Run: headless pygame with SDL's dummy video driver; simulated clock (each Clock.tick advances the game by its frame time, no real sleeping); random seed 0; keys injected as events and as key.get_pressed() state; no mouse input.
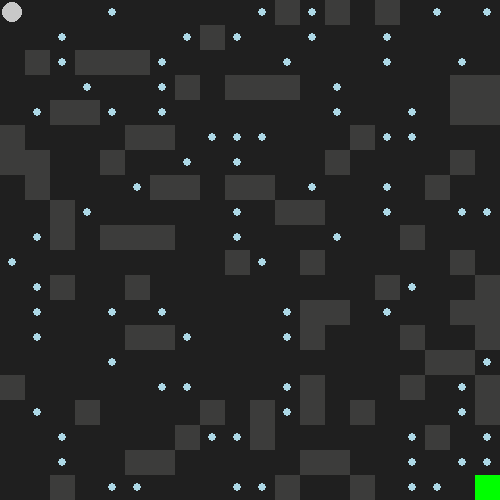
Frame 1 of 4 · flips 1–60 · no input
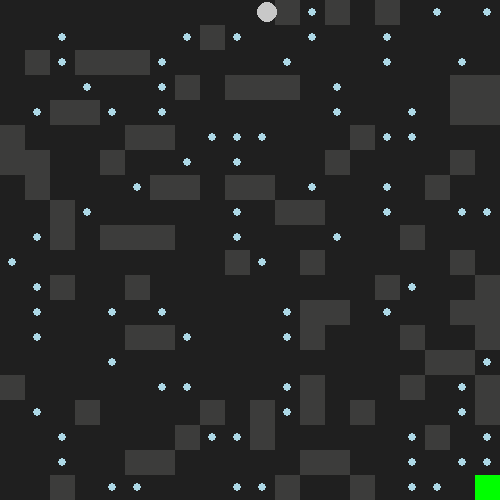
Frame 2 of 4 · flips 61–180 · tapped SPACE, RETURN · held RIGHT (→), D
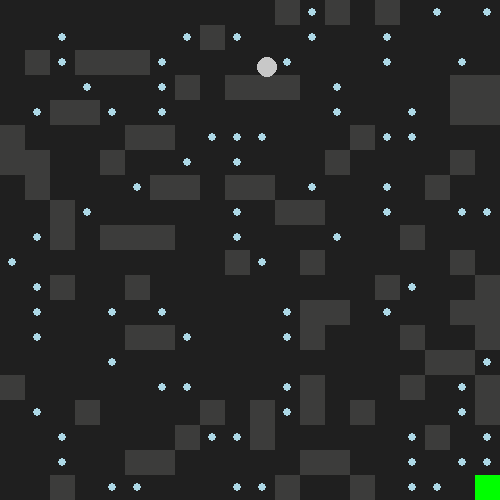
Frame 3 of 4 · flips 181–300 · held DOWN (↓), S
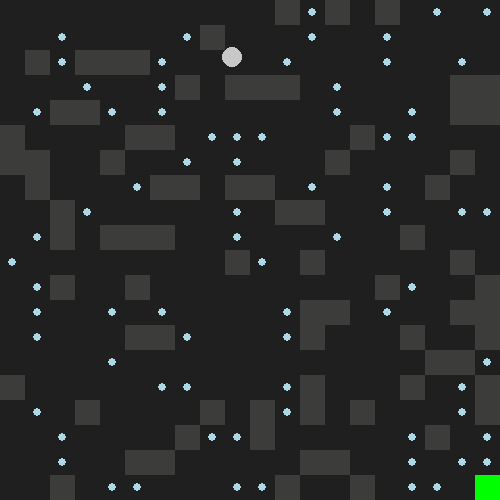
Frame 4 of 4 · flips 301–420 · held LEFT (←), A, UP (↑), W

The pygame program that drew these frames:

import pygame
import random
import sys

pygame.init()
pygame.display.set_caption("maze")

SCREEN_WIDTH, SCREEN_HEIGHT, WALL_WIDTH, WALL_HEIGHT = 500, 500, 25, 25
BG_COLOR, MAZE_COLOR, PLAYER_COLOR, END_COLOR = pygame.Color("grey12"), "#3c3c3b", (200, 200, 200), "green"
PELLET_COLOR = "lightblue"
screen = pygame.display.set_mode((SCREEN_WIDTH, SCREEN_HEIGHT))
clock = pygame.time.Clock()

def generate_cells(rows, cols):
    cells = []
    for row in range(rows):
        sub = []
        for col in range(cols):
            num = random.randint(0, 4)
            sub.append(num)
        cells.append(sub)

    cells[0][0] = 0
    return cells

def draw_maze(cells):
    rects = []
    pellets = []
    for row in range(len(cells)):
        for col in range(len(cells)):
            item = cells[row][col]
            x_pos = col * WALL_WIDTH
            y_pos = row * WALL_WIDTH
            if item == 1:
                block = pygame.Rect(x_pos, y_pos, WALL_WIDTH, WALL_HEIGHT)
                rects.append(block)
                pygame.draw.rect(screen, MAZE_COLOR, block)
            elif item == 4:
                pellet = pygame.Rect(x_pos, y_pos, WALL_WIDTH, WALL_HEIGHT)
                index = (row, col)
                pellets.append((pellet, index))
                pygame.draw.circle(screen, PELLET_COLOR, pellet.center, 4)
    return rects, pellets

cells = generate_cells(WALL_HEIGHT, WALL_WIDTH)
rects, pellets = draw_maze(cells)

player_speed = 3
player_radius = 10
player_x, player_y = player_radius/2, player_radius/2
player_width, player_height = 15, 15
player_xdir, player_ydir = 0, 0

end_width, end_height = 25, 25
end_x, end_y = SCREEN_WIDTH - end_width, SCREEN_HEIGHT - end_height
end_rect = pygame.Rect(end_x, end_y, end_width, end_height)

while True:
    player = pygame.Rect(player_x, player_y, player_width, player_height)
    keys = pygame.key.get_pressed()

    for rect in rects:
        if rect.colliderect(player):
            if keys[pygame.K_LEFT]:
                player_x = rect.right
                player_xdir = 0
            if keys[pygame.K_RIGHT]:
                player_x = rect.left - player_height
                player_xdir = 0
            if keys[pygame.K_UP]:
                player_y = rect.bottom
                player_ydir = 0
            if keys[pygame.K_DOWN]:
                player_y = rect.top - player_height
                player_ydir = 0

    for item in range(len(pellets)):
        pellet, index = pellets[item][0], pellets[item][1]
        if pellet.colliderect(player):
            cells[index[0]][index[1]] = 0

    for event in pygame.event.get():
        if event.type == pygame.QUIT:
            pygame.quit()
            sys.exit()

        if event.type == pygame.KEYDOWN:
            if event.key == pygame.K_RIGHT:
                player_xdir = 1
            elif event.key == pygame.K_LEFT:
                player_xdir = -1
            elif event.key == pygame.K_UP:
                player_ydir = -1
            elif event.key == pygame.K_DOWN:
                player_ydir = 1
            print(player_x, player_y)

        if event.type == pygame.KEYUP:
            if event.key == pygame.K_RIGHT:
                player_xdir = 0
            elif event.key == pygame.K_LEFT:
                player_xdir = 0
            elif event.key == pygame.K_UP:
                player_ydir = 0
            elif event.key == pygame.K_DOWN:
                player_ydir = 0
            print(player_x, player_y)

    player_x += player_xdir * player_speed
    player_y += player_ydir * player_speed

    if player_x >= SCREEN_WIDTH - player_width:
        player_x = SCREEN_WIDTH - player_width
    if player_x < 0:
        player_x = 0
    if player_y >= SCREEN_HEIGHT - player_width:
        player_y = SCREEN_HEIGHT - player_width
    if player_y < 0:
        player_y = 0

    screen.fill(BG_COLOR)
    draw_maze(cells)
    pygame.draw.circle(screen, PLAYER_COLOR, player.center, player_radius)
    pygame.draw.rect(screen, END_COLOR, end_rect)

    pygame.display.update()
    clock.tick(60)
